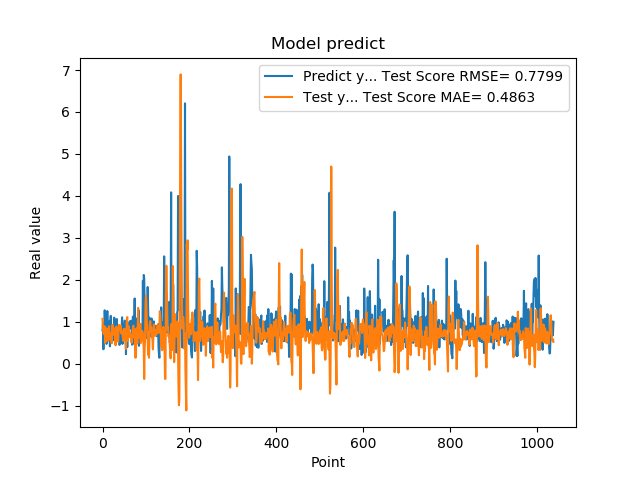

The data file committed next to this chart (first rows):
7.976629734039306641e-01, 1.072724851223221476e+00
9.608020186424257592e-01, 8.304998884065036835e-01
3.470349907875061035e-01, 7.273492493187587726e-01
9.546210169792177513e-01, 7.084904013113285659e-01
5.251880288124084473e-01, 7.020469563168156846e-01
1.275226235389709695e+00, 8.970650352499508484e-01
8.723750114440917969e-01, 4.991177309030629394e-01
7.321749925613403320e-01, 7.519171369989334774e-01
7.640249729156494141e-01, 5.480175148667265628e-01
4.752210080623626154e-01, 8.499097644301499832e-01
7.414129972457885742e-01, 8.215792872797722524e-01
1.258002042770385520e+00, 7.848021023777915772e-01
7.274609804153442383e-01, 7.209268224819731508e-01
7.892770171165466309e-01, 5.459274724751564944e-01
6.914690136909484863e-01, 6.130606019559788900e-01
7.093830108642578125e-01, 8.964633973328171024e-01
1.014547944068908691e+00, 7.179765961927078166e-01
4.182830154895783026e-01, 7.344354324809946322e-01
1.002280950546264648e+00, 6.836784481583981776e-01
1.143296003341674805e+00, 5.837038106462415499e-01
6.746559739112854004e-01, 7.145370163706263877e-01
6.009536385536193848e-01, 4.892321436503772047e-01
6.538079977035522461e-01, 7.920779502921679871e-01
7.814120054244995117e-01, 9.314234440228390532e-01
8.469259738922119141e-01, 8.159020773509902957e-01
6.482390165328979492e-01, 6.912887012661260711e-01
5.623700022697448730e-01, 7.335916804258405532e-01
1.099647998809814453e+00, 8.077081959853741333e-01
9.541710019111632191e-01, 8.434863059393651330e-01
6.694499850273132324e-01, 6.151374923916813620e-01
6.464660167694091797e-01, 4.418443222761781475e-01
8.223180174827575684e-01, 7.606272701363797628e-01
8.300920128822326660e-01, 8.901397292158635954e-01
1.067314028739929199e+00, 7.209870790425153553e-01
6.827279925346374512e-01, 5.925966004513121277e-01
6.464239954948425293e-01, 5.321330353513982203e-01
6.881093978881835938e-01, 5.390126810504802801e-01
6.500350236892700195e-01, 8.047877922088008118e-01
8.693690299987792969e-01, 9.277018155448921721e-01
4.518609941005706787e-01, 9.141794985590300238e-01
4.952389895915984552e-01, 8.480044813411871107e-01
6.850870251655578613e-01, 7.990091662858244126e-01
8.653740286827087402e-01, 9.067590778122459616e-01
7.400469779968261719e-01, 7.271169143534769175e-01
8.204330205917358398e-01, 7.772262175842995502e-01
1.108605027198791504e+00, 7.574004752467817791e-01
4.751499891281127930e-01, 6.998949260095250757e-01
9.457899928092955433e-01, 5.944858555083725182e-01
7.877500057220458984e-01, 5.491315841135904208e-01
9.367713332176208496e-01, 8.347299416165898656e-01
6.470239758491516113e-01, 6.138346189274115350e-01
1.029777050018310325e+00, 8.262990280155841916e-01
9.328820109367371716e-01, 6.184731795869929938e-01
7.528370022773742676e-01, 5.701590642067454473e-01
2.307340055704117099e-01, 3.521865761134513328e-01
8.772729635238647461e-01, 7.667557942043815578e-01
7.876309752464294434e-01, 1.072027473951183474e+00
3.992269933223724365e-01, 1.113041872353436768e+00
9.923512339591979980e-01, 5.461396353098576517e-01
7.200859785079956055e-01, 7.086099360113532475e-01
7.269890308380126953e-01, 8.911168165025501464e-01
... 979 more rows
